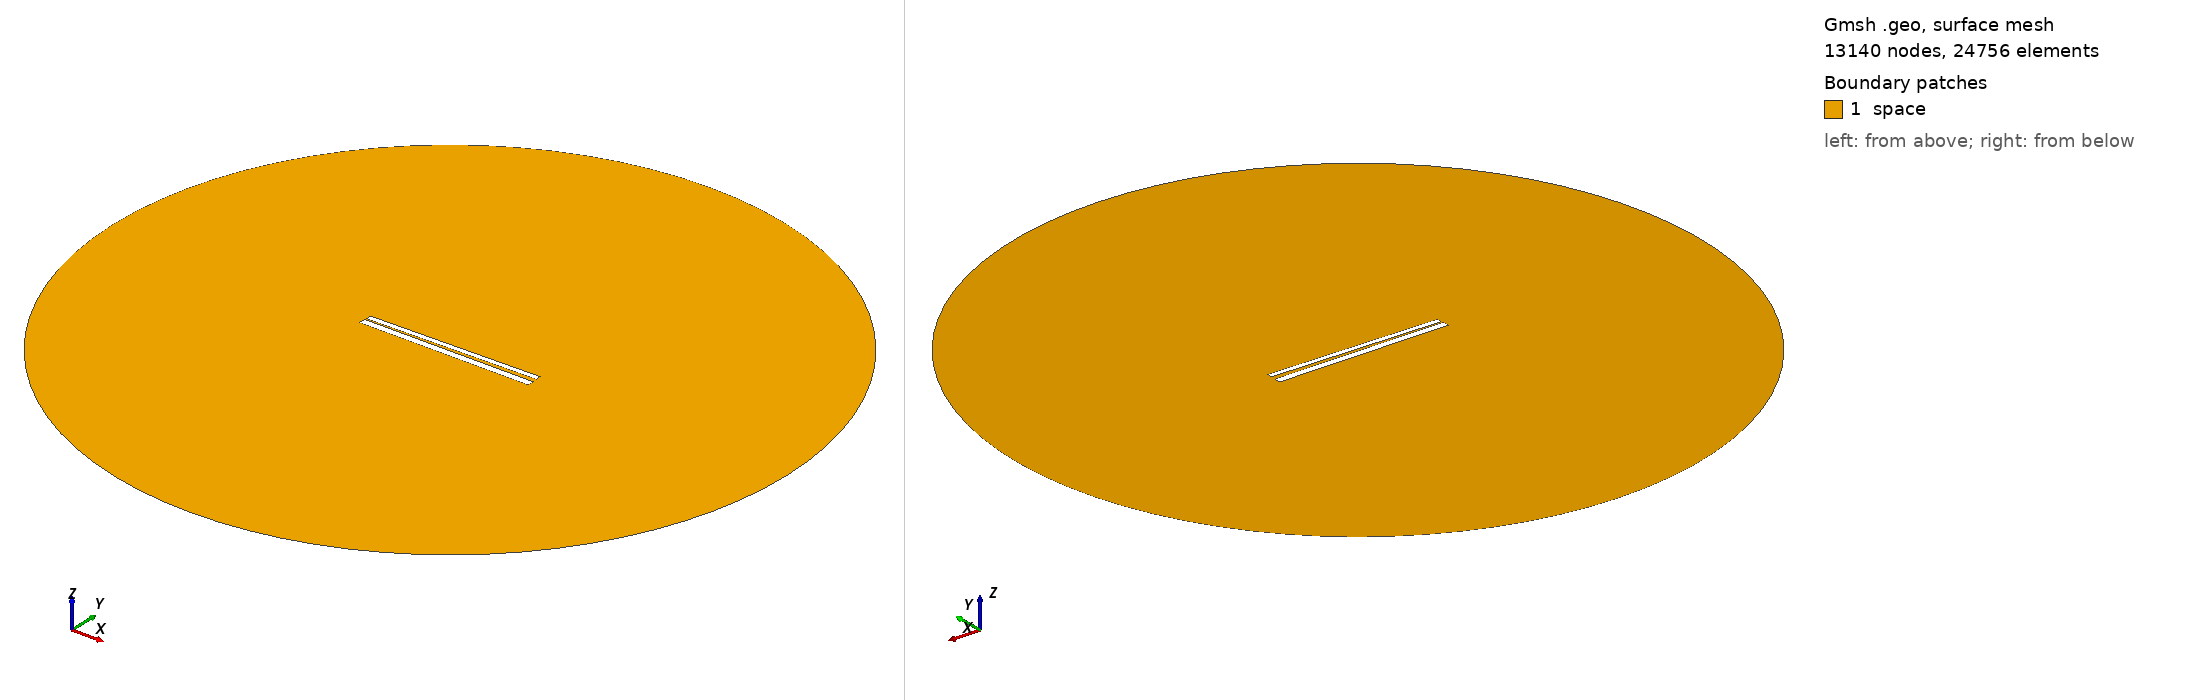

Gmsh geometry script, surface-meshed: 13140 nodes, 24756 surface elements. Boundary patches (legend numbers): 1 space. Left view from above one corner, right view from below the opposite corner. Legend entries are the model's physical surfaces. The drawing asked Gmsh for element sizes between 1% and 20% of the model's largest extent; the script's own settings can give other sizes.

=== 501.geo (drawn) ===
// Set the geometry kernel
SetFactory("OpenCASCADE");

//---------------------------------------
// Rectangles
//---------------------------------------

// Rectangle 1 (top)
Point(1) = {-49.62222222222222, 1.1277777777777778, 0, 1.0};
Point(2) = {49.62222222222222, 1.1277777777777778, 0, 1.0};
Point(3) = {49.62222222222222, 4.372222222222222, 0, 1.0};
Point(4) = {-49.62222222222222, 4.372222222222222, 0, 1.0};

Line(1) = {1, 2};
Line(2) = {2, 3};
Line(3) = {3, 4};
Line(4) = {4, 1};

Line Loop(1) = {1, 2, 3, 4};
Plane Surface(1) = {1};

Rotate { {0, 0, 1}, {0,  0.75,  0}, 0.017 } {
  Surface{1};
}

// Rectangle 2 (bottom)
Point(5) = {-50,-0.75, 0, 1.0};
Point(6) = { 50,-0.75, 0, 1.0};
Point(7) = { 50,-4.75, 0, 1.0};
Point(8) = {-50,-4.75, 0, 1.0};

Line(5) = {5, 6};
Line(6) = {6, 7};
Line(7) = {7, 8};
Line(8) = {8, 5};

Line Loop(2) = {5, 6, 7, 8};
Plane Surface(2) = {2}; 


//---------------------------------------
// Circle
//---------------------------------------

// Define points
Point(9) = {0, 0, 0};        // Center
Point(10) = {200, 0, 0};     // Start point
Point(11) = {0, 200, 0};     // 90 degrees
Point(12) = {-200, 0, 0};    // 180 degrees
Point(13) = {0, -200, 0};    // 270 degrees

// Define circle arcs (each needs start, center, end)
Circle(9) = {10, 9, 11};
Circle(10) = {11, 9, 12};
Circle(11) = {12, 9, 13};
Circle(12) = {13, 9, 10};

// Define curve loop and surface if needed
Curve Loop(3) = {9, 10, 11, 12};
Surface(3) = {3};

// Subtract Rectangles from Circle
BooleanDifference{ Surface{3}; Delete; }{ Surface{1}; Surface{2}; Delete; }

//---------------------------------------
// Transfinite Lines and Surface
//---------------------------------------
r = 7;
Transfinite Line {1, 3} = 50*r Using Progression 1;
Transfinite Line {2, 4} = 2*r Using Progression 1;
Transfinite Line {5, 7} = 50*r Using Progression 1;
Transfinite Line {6, 8} = 2*r Using Progression 1;
Transfinite Line {9, 10, 11, 12} = 20 Using Progression 1;

//---------------------------------------
// Define Physical Groups
//---------------------------------------                

//--- Physical Curves
// Physical groups for boundaries
Physical Line("force_segment", 10) = {1};
Physical Line("upper_plate", 11) = {2, 3, 4};
Physical Line("lower_plate", 12) = {5, 6, 7, 8};
Physical Line("boundary", 20) = {9, 10, 11, 12};

//--- Physical Surfaces
Physical Surface("space", 30) = {3};

//---------------------------------------
// 6. Generate the Mesh
//---------------------------------------
Mesh 2;  // 2D mesh generation
